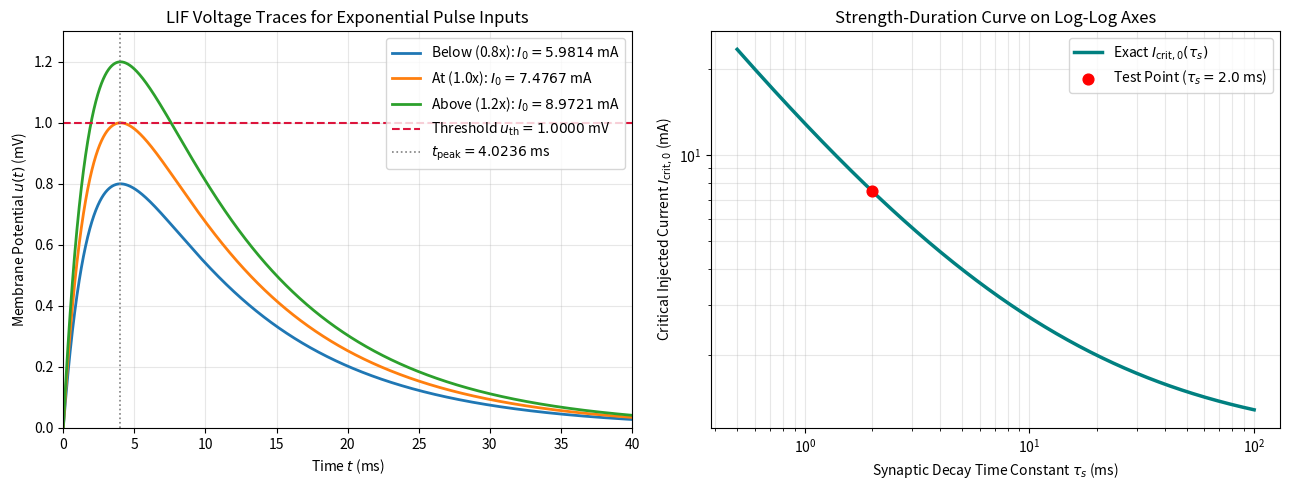

Write the Python code that produced this figure.
import matplotlib.pyplot as plt
import numpy as np
from scipy.integrate import solve_ivp
from scipy.optimize import brentq, minimize_scalar


def main():
    R = 1.0
    tau_m = 10.0
    tau_s = 2.0
    u_rest = 0.0
    u_th = 1.0

    t_peak_exact = (tau_m * tau_s / (tau_m - tau_s)) * np.log(tau_m / tau_s)
    I_crit_exact = (u_th / R) * (tau_m / tau_s) ** (tau_m / (tau_m - tau_s))

    def lif_ode(t, u, I0, tau_m=tau_m, tau_s=tau_s, R=R):
        return (-u + R * I0 * np.exp(-t / tau_s)) / tau_m

    def get_numerical_peak(I0, tau_m=tau_m, tau_s=tau_s):
        sol = solve_ivp(
            lif_ode,
            (0.0, 40.0),
            [u_rest],
            args=(I0, tau_m, tau_s, R),
            dense_output=True,
            rtol=1e-10,
            atol=1e-10,
        )
        res = minimize_scalar(
            lambda t: -sol.sol(t)[0], bounds=(0.0, 20.0), method="bounded"
        )
        return res.x, -res.fun

    I_crit_num = brentq(
        lambda I0: get_numerical_peak(I0)[1] - u_th, 1.0, 20.0, xtol=1e-9
    )
    t_peak_num, u_peak_at_crit = get_numerical_peak(I_crit_num)

    amplitudes = {
        "Below (0.8x)": 0.8 * I_crit_exact,
        "At (1.0x)": 1.0 * I_crit_exact,
        "Above (1.2x)": 1.2 * I_crit_exact,
    }

    t_span = (0.0, 40.0)
    t_eval = np.linspace(t_span[0], t_span[1], 4000)
    sim_results = {}

    for label, I0 in amplitudes.items():
        sol = solve_ivp(
            lif_ode,
            t_span,
            [u_rest],
            args=(I0, tau_m, tau_s, R),
            t_eval=t_eval,
            rtol=1e-9,
            atol=1e-9,
        )
        t_pk, u_pk_num = get_numerical_peak(I0)
        sim_results[label] = {
            "I0": I0,
            "t": sol.t,
            "u": sol.y[0],
            "u_peak_num": u_pk_num,
        }

    print("-" * 66)
    print(f"{'t_peak (ms)':<25} | {t_peak_num:<12.4f}")
    print(f"{'I_crit,0 (mA)':<25} | {I_crit_num:<12.4f}")

    print("\n" + "=" * 66)

    print(f"{'Condition':<15} | {'I_0 (mA)':<10} | {'Num. Peak (mV)':<15}")
    print("-" * 66)
    for label, data in sim_results.items():
        print(f"{label:<15} | {data['I0']:<10.4f} | {data['u_peak_num']:<15.4f}")

    _, (ax1, ax2) = plt.subplots(1, 2, figsize=(13, 5))

    colors = {
        "Below (0.8x)": "#1f77b4",
        "At (1.0x)": "#ff7f0e",
        "Above (1.2x)": "#2ca02c",
    }
    for label, data in sim_results.items():
        ax1.plot(
            data["t"],
            data["u"],
            label=f"{label}: $I_0 = {data['I0']:.4f}$ mA",
            color=colors[label],
            lw=2,
        )

    ax1.axhline(
        u_th,
        color="crimson",
        linestyle="--",
        lw=1.5,
        label=r"Threshold $u_{\mathrm{th}} = 1.0000$ mV",
    )
    ax1.axvline(
        t_peak_exact,
        color="gray",
        linestyle=":",
        lw=1.2,
        label=f"$t_{{\\mathrm{{peak}}}} = {t_peak_exact:.4f}$ ms",
    )
    ax1.set_xlabel("Time $t$ (ms)")
    ax1.set_ylabel("Membrane Potential $u(t)$ (mV)")
    ax1.set_title("LIF Voltage Traces for Exponential Pulse Inputs")
    ax1.legend(loc="upper right", frameon=True)
    ax1.grid(True, alpha=0.3)
    ax1.set_xlim(0, 40)
    ax1.set_ylim(0, 1.3)

    tau_s_range = np.logspace(np.log10(0.5), np.log10(100.0), 500)
    I_crit_curve = (u_th / R) * (tau_m / tau_s_range) ** (tau_m / (tau_m - tau_s_range))

    ax2.loglog(
        tau_s_range,
        I_crit_curve,
        color="#008080",
        lw=2.5,
        label=r"Exact $I_{\mathrm{crit},0}(\tau_s)$",
    )
    ax2.scatter(
        [tau_s],
        [I_crit_exact],
        color="red",
        zorder=5,
        s=60,
        label=f"Test Point ($\\tau_s = {tau_s:.1f}$ ms)",
    )

    ax2.set_xlabel(r"Synaptic Decay Time Constant $\tau_s$ (ms)")
    ax2.set_ylabel(r"Critical Injected Current $I_{\mathrm{crit},0}$ (mA)")
    ax2.set_title(r"Strength-Duration Curve on Log-Log Axes")
    ax2.legend(loc="upper right", frameon=True)
    ax2.grid(True, which="both", alpha=0.3)

    plt.tight_layout()
    plt.show()


if __name__ == "__main__":
    main()
